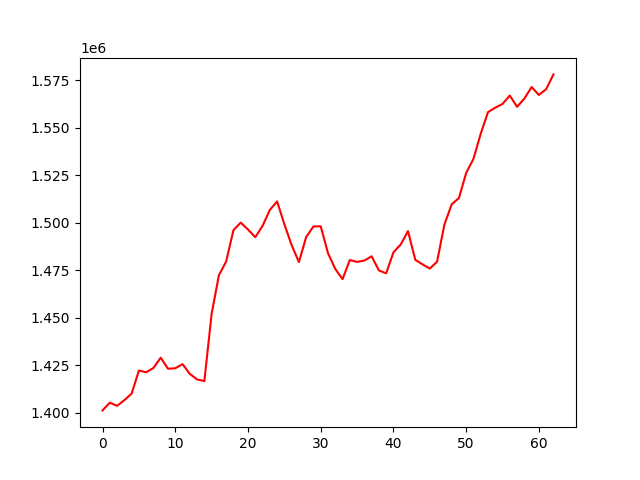

Values plotted in this chart, from the file beside it:
, 0
0, 1401159
1, 1405237
2, 1403563
3, 1406546
4, 1410016
5, 1422168
6, 1421224
7, 1423519
8, 1428885
9, 1423105
10, 1423333
11, 1425518
12, 1420366
13, 1417464
14, 1416593
15, 1452044
16, 1472327
17, 1479598
18, 1496064
19, 1500006
20, 1496392
21, 1492326
22, 1498289
23, 1506652
24, 1511193
25, 1499168
26, 1488159
27, 1479256
28, 1492466
29, 1497992
30, 1498069
31, 1483921
32, 1475631
33, 1470253
34, 1480315
35, 1479352
36, 1480057
37, 1482291
38, 1474847
39, 1473318
40, 1484398
41, 1488507
42, 1495553
43, 1480439
44, 1478031
45, 1475819
46, 1479452
47, 1498887
48, 1509588
49, 1512946
50, 1526168
51, 1533573
52, 1546822
53, 1558182
54, 1560532
55, 1562511
56, 1566900
57, 1560986
58, 1565314
59, 1571406
... 3 more rows
